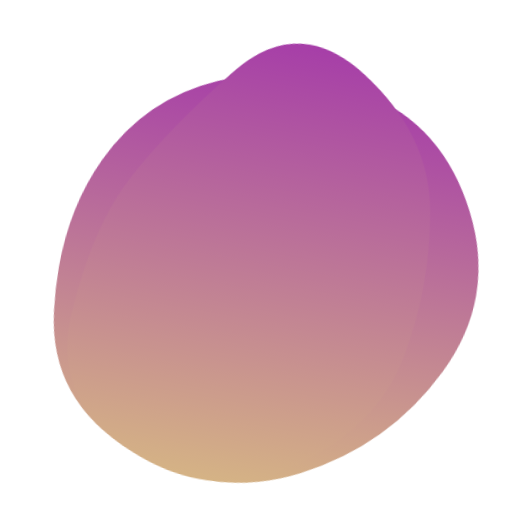
t = 0.00 s
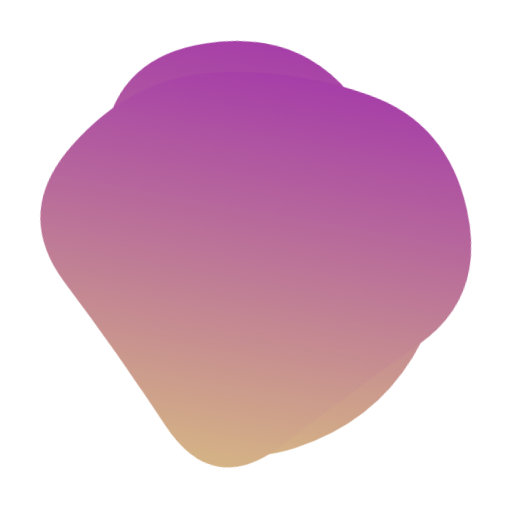
t = 1.86 s
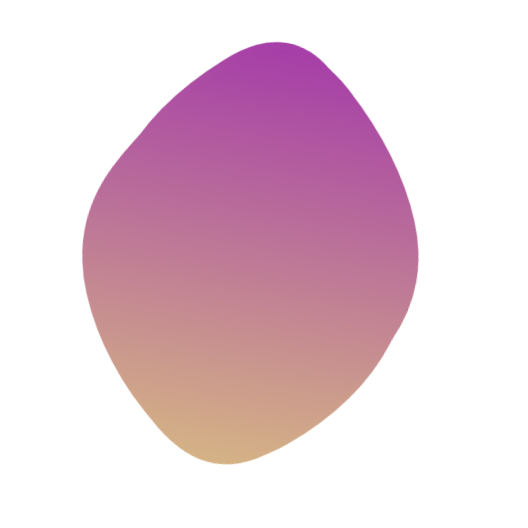
t = 3.25 s
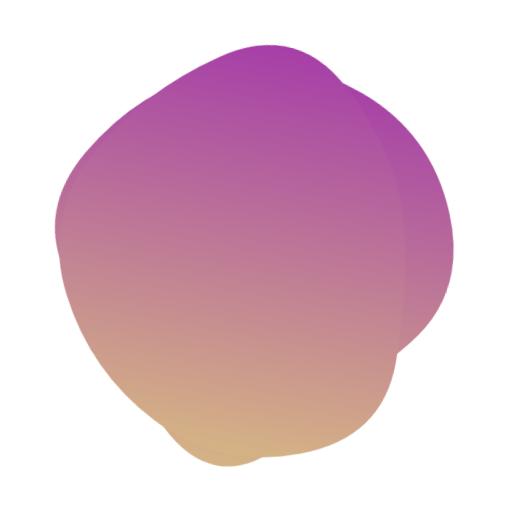
t = 5.11 s
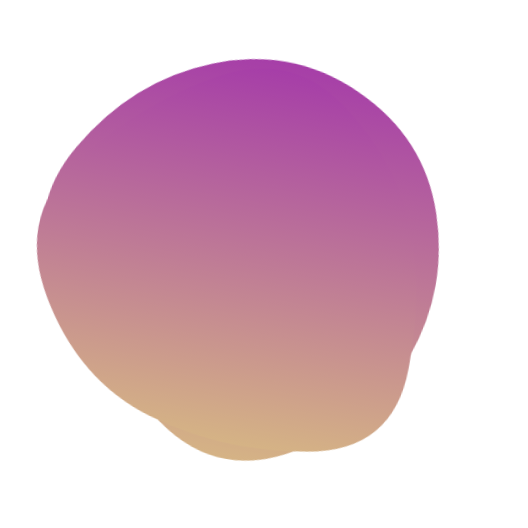
t = 6.50 s
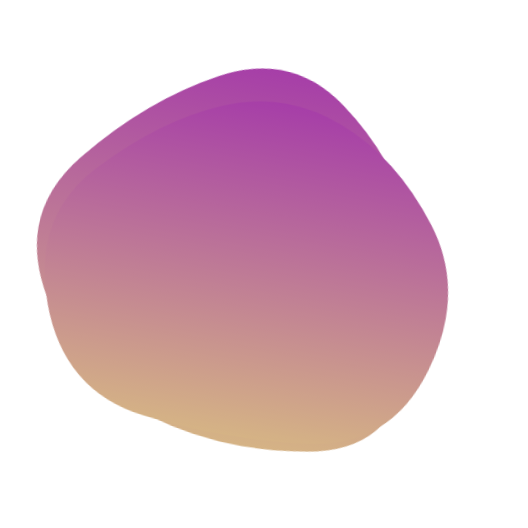
t = 8.36 s

The animated SVG that drew these frames (rendered in a browser with its animation timeline set to each time). Animation: 2 SMIL elements (animate=2); frames cover the first 8.36 s, repeats indefinitely.

<svg version="1.1" xmlns="http://www.w3.org/2000/svg" viewBox="0 0 500 500" width="100%" id="blobSvg" filter="blur(0px)" style="opacity: 1;" transform="rotate(10)">
                        <defs>
                        <linearGradient id="gradient" x1="0%" y1="0%" x2="0%" y2="100%">
                            <stop offset="0%" style="stop-color: rgb(166, 62, 168);"></stop>
                            <stop offset="100%" style="stop-color: rgb(213, 179, 133);"></stop>
                        </linearGradient>
                        </defs>
                        
                    <path id="blob" fill="url(#gradient)" style="opacity: 1;"><animate attributeName="d" dur="13s" repeatCount="indefinite" values="M449.05134,329.9003Q409.80059,409.80059,329.9003,451.15995Q250,492.5193,162.89881,458.36084Q75.79762,424.20238,65.04837,337.10119Q54.29911,250,85.74629,183.59673Q117.19347,117.19347,183.59673,88.1905Q250,59.18753,328.8549,75.73886Q407.7098,92.2902,448.00594,171.1451Q488.30208,250,449.05134,329.9003Z;M418.08664,320.33435Q390.6687,390.6687,320.33435,427.91946Q250,465.17023,188.27506,419.31005Q126.55013,373.44987,106.38448,311.72494Q86.21883,250,84.09726,165.98785Q81.9757,81.9757,165.98785,53.98938Q250,26.00305,311.1687,76.83282Q372.3374,127.6626,408.92099,188.8313Q445.50458,250,418.08664,320.33435Z;M385.47259,309.13613Q368.27225,368.27225,309.13613,425.14983Q250,482.02741,183.02911,432.9846Q116.05821,383.94179,100.85787,316.97089Q85.65753,250,111.11302,193.28426Q136.56852,136.56852,193.28426,70.4846Q250,4.40068,303.89298,73.30736Q357.78596,142.21404,380.22944,196.10702Q402.67293,250,385.47259,309.13613Z;M421.63508,307.39005Q364.7801,364.7801,307.39005,427.43403Q250,490.08796,191.6822,428.36178Q133.3644,366.6356,70.9089,308.3178Q8.4534,250,54.21728,174.99058Q99.98115,99.98115,174.99058,81.49686Q250,63.01257,330.66021,75.84607Q411.32042,88.67958,444.90524,169.33979Q478.49006,250,421.63508,307.39005Z;M408.24461,332.63257Q415.26513,415.26513,332.63257,434.71568Q250,454.16622,179.33614,422.74697Q108.67228,391.32772,65.87585,320.66386Q23.07942,250,63.27221,176.73251Q103.46501,103.46501,176.73251,63.02288Q250,22.58075,311.86507,74.4253Q373.73015,126.26985,387.47712,188.13493Q401.22409,250,408.24461,332.63257Z;M423.42552,332.41134Q414.82268,414.82268,332.41134,424.30554Q250,433.78841,170.96572,420.92848Q91.93144,408.06856,46.07152,329.03428Q0.21159,250,66.88003,191.77423Q133.54846,133.54846,191.77423,102.82861Q250,72.10876,305.00592,106.04846Q360.01185,139.98815,396.0201,194.99408Q432.02836,250,423.42552,332.41134Z;M449.66467,329.57458Q409.14917,409.14917,329.57458,407.97733Q250,406.80549,191.3735,387.02924Q132.74701,367.25299,77.06026,308.6265Q21.3735,250,49.05191,163.36516Q76.73032,76.73032,163.36516,85.537Q250,94.34367,322.00775,100.16408Q394.01551,105.98449,442.09784,177.99225Q490.18018,250,449.66467,329.57458Z;M449.05134,329.9003Q409.80059,409.80059,329.9003,451.15995Q250,492.5193,162.89881,458.36084Q75.79762,424.20238,65.04837,337.10119Q54.29911,250,85.74629,183.59673Q117.19347,117.19347,183.59673,88.1905Q250,59.18753,328.8549,75.73886Q407.7098,92.2902,448.00594,171.1451Q488.30208,250,449.05134,329.9003Z"></animate></path><path id="blob" fill="url(#gradient)" style="opacity: 1;"><animate attributeName="d" dur="13s" repeatCount="indefinite" values="M409.06419,322.5266Q395.0532,395.0532,322.5266,445.11739Q250,495.18159,163.51944,459.07135Q77.03888,422.96112,82.39949,336.48056Q87.7601,250,115.64271,196.76266Q143.52532,143.52532,196.76266,76.83657Q250,10.14783,323.24578,56.82813Q396.49156,103.50844,409.78338,176.75422Q423.07519,250,409.06419,322.5266Z;M421.63508,307.39005Q364.7801,364.7801,307.39005,427.43403Q250,490.08796,191.6822,428.36178Q133.3644,366.6356,70.9089,308.3178Q8.4534,250,54.21728,174.99058Q99.98115,99.98115,174.99058,81.49686Q250,63.01257,330.66021,75.84607Q411.32042,88.67958,444.90524,169.33979Q478.49006,250,421.63508,307.39005Z;M385.47259,309.13613Q368.27225,368.27225,309.13613,425.14983Q250,482.02741,183.02911,432.9846Q116.05821,383.94179,100.85787,316.97089Q85.65753,250,111.11302,193.28426Q136.56852,136.56852,193.28426,70.4846Q250,4.40068,303.89298,73.30736Q357.78596,142.21404,380.22944,196.10702Q402.67293,250,385.47259,309.13613Z;M408.24461,332.63257Q415.26513,415.26513,332.63257,434.71568Q250,454.16622,179.33614,422.74697Q108.67228,391.32772,65.87585,320.66386Q23.07942,250,63.27221,176.73251Q103.46501,103.46501,176.73251,63.02288Q250,22.58075,311.86507,74.4253Q373.73015,126.26985,387.47712,188.13493Q401.22409,250,408.24461,332.63257Z;M423.42552,332.41134Q414.82268,414.82268,332.41134,424.30554Q250,433.78841,170.96572,420.92848Q91.93144,408.06856,46.07152,329.03428Q0.21159,250,66.88003,191.77423Q133.54846,133.54846,191.77423,102.82861Q250,72.10876,305.00592,106.04846Q360.01185,139.98815,396.0201,194.99408Q432.02836,250,423.42552,332.41134Z;M446.86448,329.36764Q408.73529,408.73529,329.36764,419.76576Q250,430.79624,166.60504,423.79308Q83.21008,416.78992,69.36975,333.39496Q55.52942,250,96.13341,193.3687Q136.7374,136.7374,193.3687,119.10083Q250,101.46426,313.50105,112.23108Q377.00211,122.99789,430.99789,186.49895Q484.99368,250,446.86448,329.36764Z;M405.0078,325.44624Q400.89248,400.89248,325.44624,434.97549Q250,469.0585,165.42535,444.1039Q80.8507,419.1493,84.75627,334.57465Q88.66184,250,94.44262,175.1117Q100.2234,100.2234,175.1117,82.29749Q250,64.37159,306.73538,100.45042Q363.47075,136.52925,386.29693,193.26462Q409.12312,250,405.0078,325.44624Z;M409.06419,322.5266Q395.0532,395.0532,322.5266,445.11739Q250,495.18159,163.51944,459.07135Q77.03888,422.96112,82.39949,336.48056Q87.7601,250,115.64271,196.76266Q143.52532,143.52532,196.76266,76.83657Q250,10.14783,323.24578,56.82813Q396.49156,103.50844,409.78338,176.75422Q423.07519,250,409.06419,322.5266Z"></animate></path></svg>